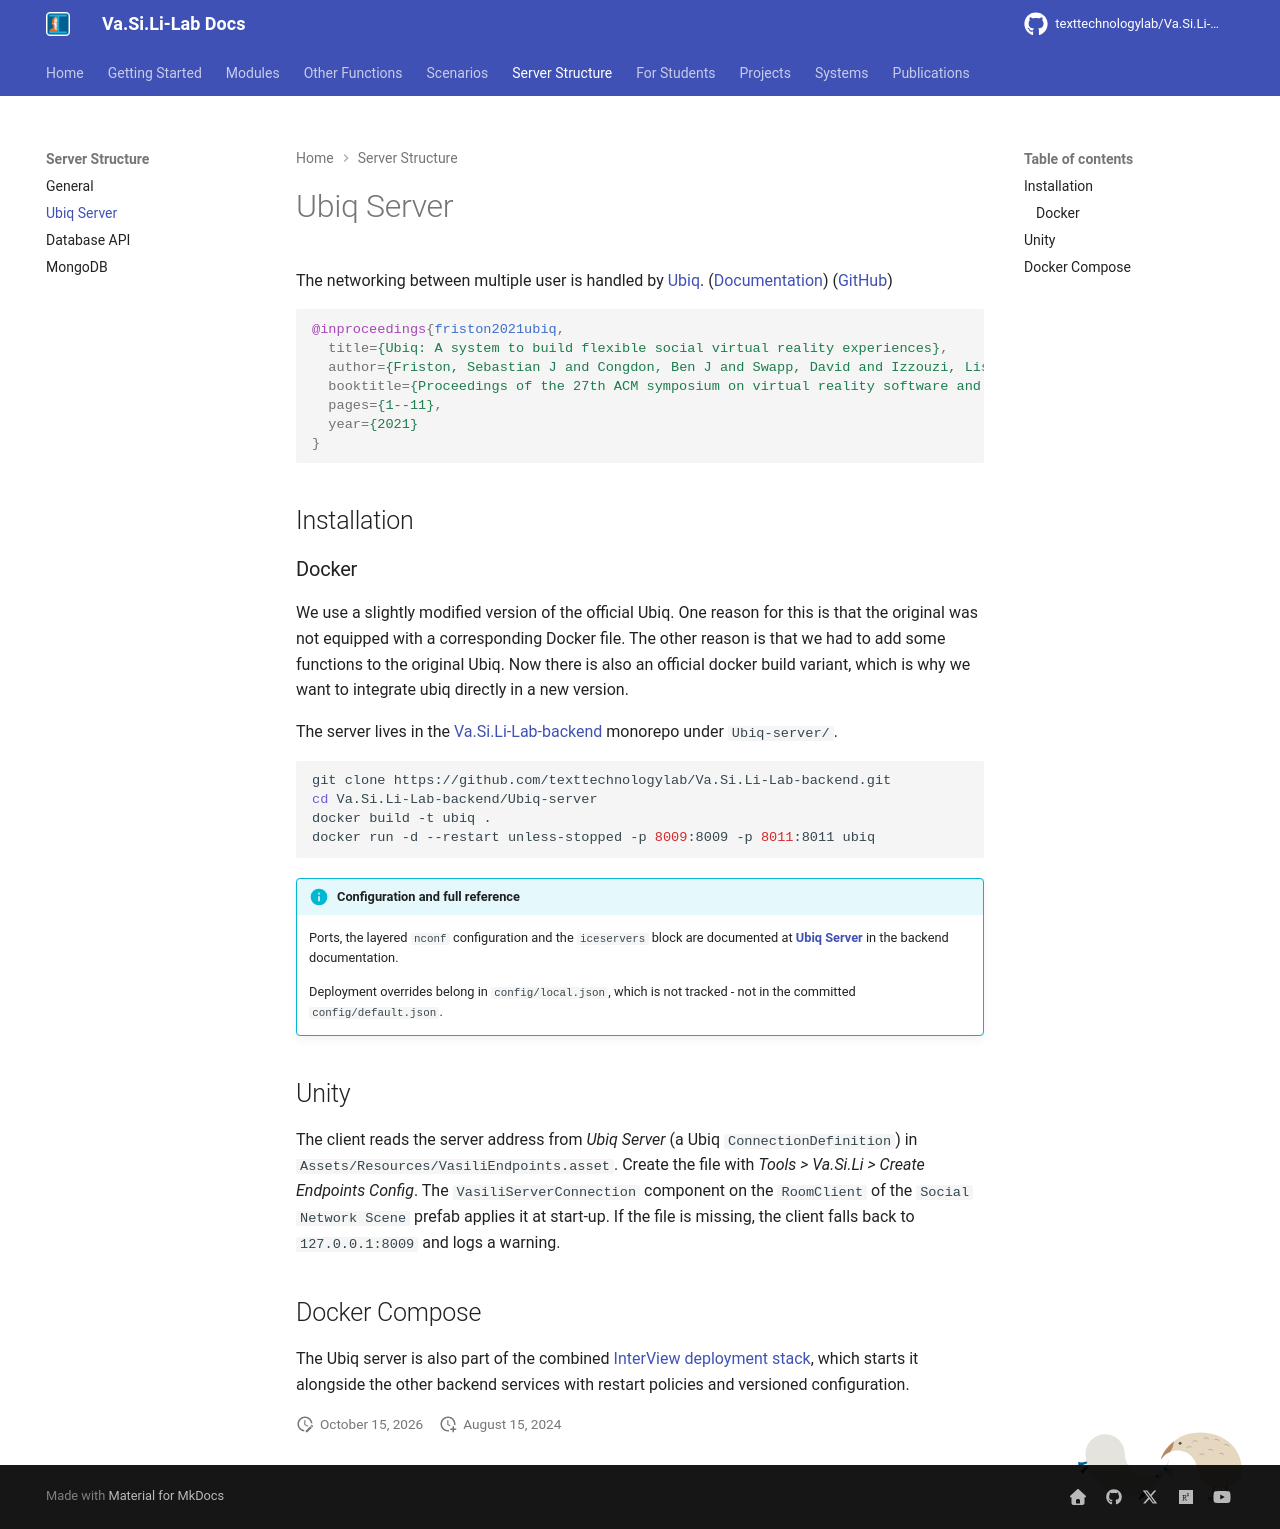

repository: texttechnologylab/Va.Si.Li-Lab · page: server/ubiq_server/index.html · generator: mkdocs

# Ubiq Server
The networking between multiple user is handled by [Ubiq](https://ubiq.online/).
([Documentation](https://ucl-vr.github.io/ubiq/))
([GitHub](https://github.com/UCL-VR/ubiq/))

``` bibtex
@inproceedings{friston2021ubiq,
  title={Ubiq: A system to build flexible social virtual reality experiences},
  author={Friston, Sebastian J and Congdon, Ben J and Swapp, David and Izzouzi, Lisa and Brandst{\"a}tter, Klara and Archer, Daniel and Olkkonen, Otto and Thiel, Felix Johannes and Steed, Anthony},
  booktitle={Proceedings of the 27th ACM symposium on virtual reality software and technology},
  pages={1--11},
  year={2021}
}
```

## Installation
### Docker
We use a slightly modified version of the official Ubiq.
One reason for this is that the original was not equipped with a corresponding Docker file.
The other reason is that we had to add some functions to the original Ubiq.
Now there is also an official docker build variant, which is why we want to integrate ubiq directly in a new version.

The server lives in the
[Va.Si.Li-Lab-backend](https://github.com/texttechnologylab/Va.Si.Li-Lab-backend)
monorepo under `Ubiq-server/`.

```bash
git clone https://github.com/texttechnologylab/Va.Si.Li-Lab-backend.git
cd Va.Si.Li-Lab-backend/Ubiq-server
docker build -t ubiq .
docker run -d --restart unless-stopped -p 8009:8009 -p 8011:8011 ubiq
```

!!! info "Configuration and full reference"
    Ports, the layered `nconf` configuration and the `iceservers` block are
    documented at
    **[Ubiq Server](https://texttechnologylab.github.io/Va.Si.Li-Lab-backend/ubiq_server/)**
    in the backend documentation.

    Deployment overrides belong in `config/local.json`, which is not tracked -
    not in the committed `config/default.json`.


## Unity

The client reads the server address from *Ubiq Server* (a Ubiq `ConnectionDefinition`) in
`Assets/Resources/VasiliEndpoints.asset`. Create the file with *Tools > Va.Si.Li > Create Endpoints Config*. The
`VasiliServerConnection` component on the `RoomClient` of the `Social Network Scene` prefab applies it at start-up. If
the file is missing, the client falls back to `127.0.0.1:8009` and logs a warning.

## Docker Compose

The Ubiq server is also part of the combined
[InterView deployment stack](https://texttechnologylab.github.io/InterView/services/ubiq/),
which starts it alongside the other backend services with restart policies and
versioned configuration.
